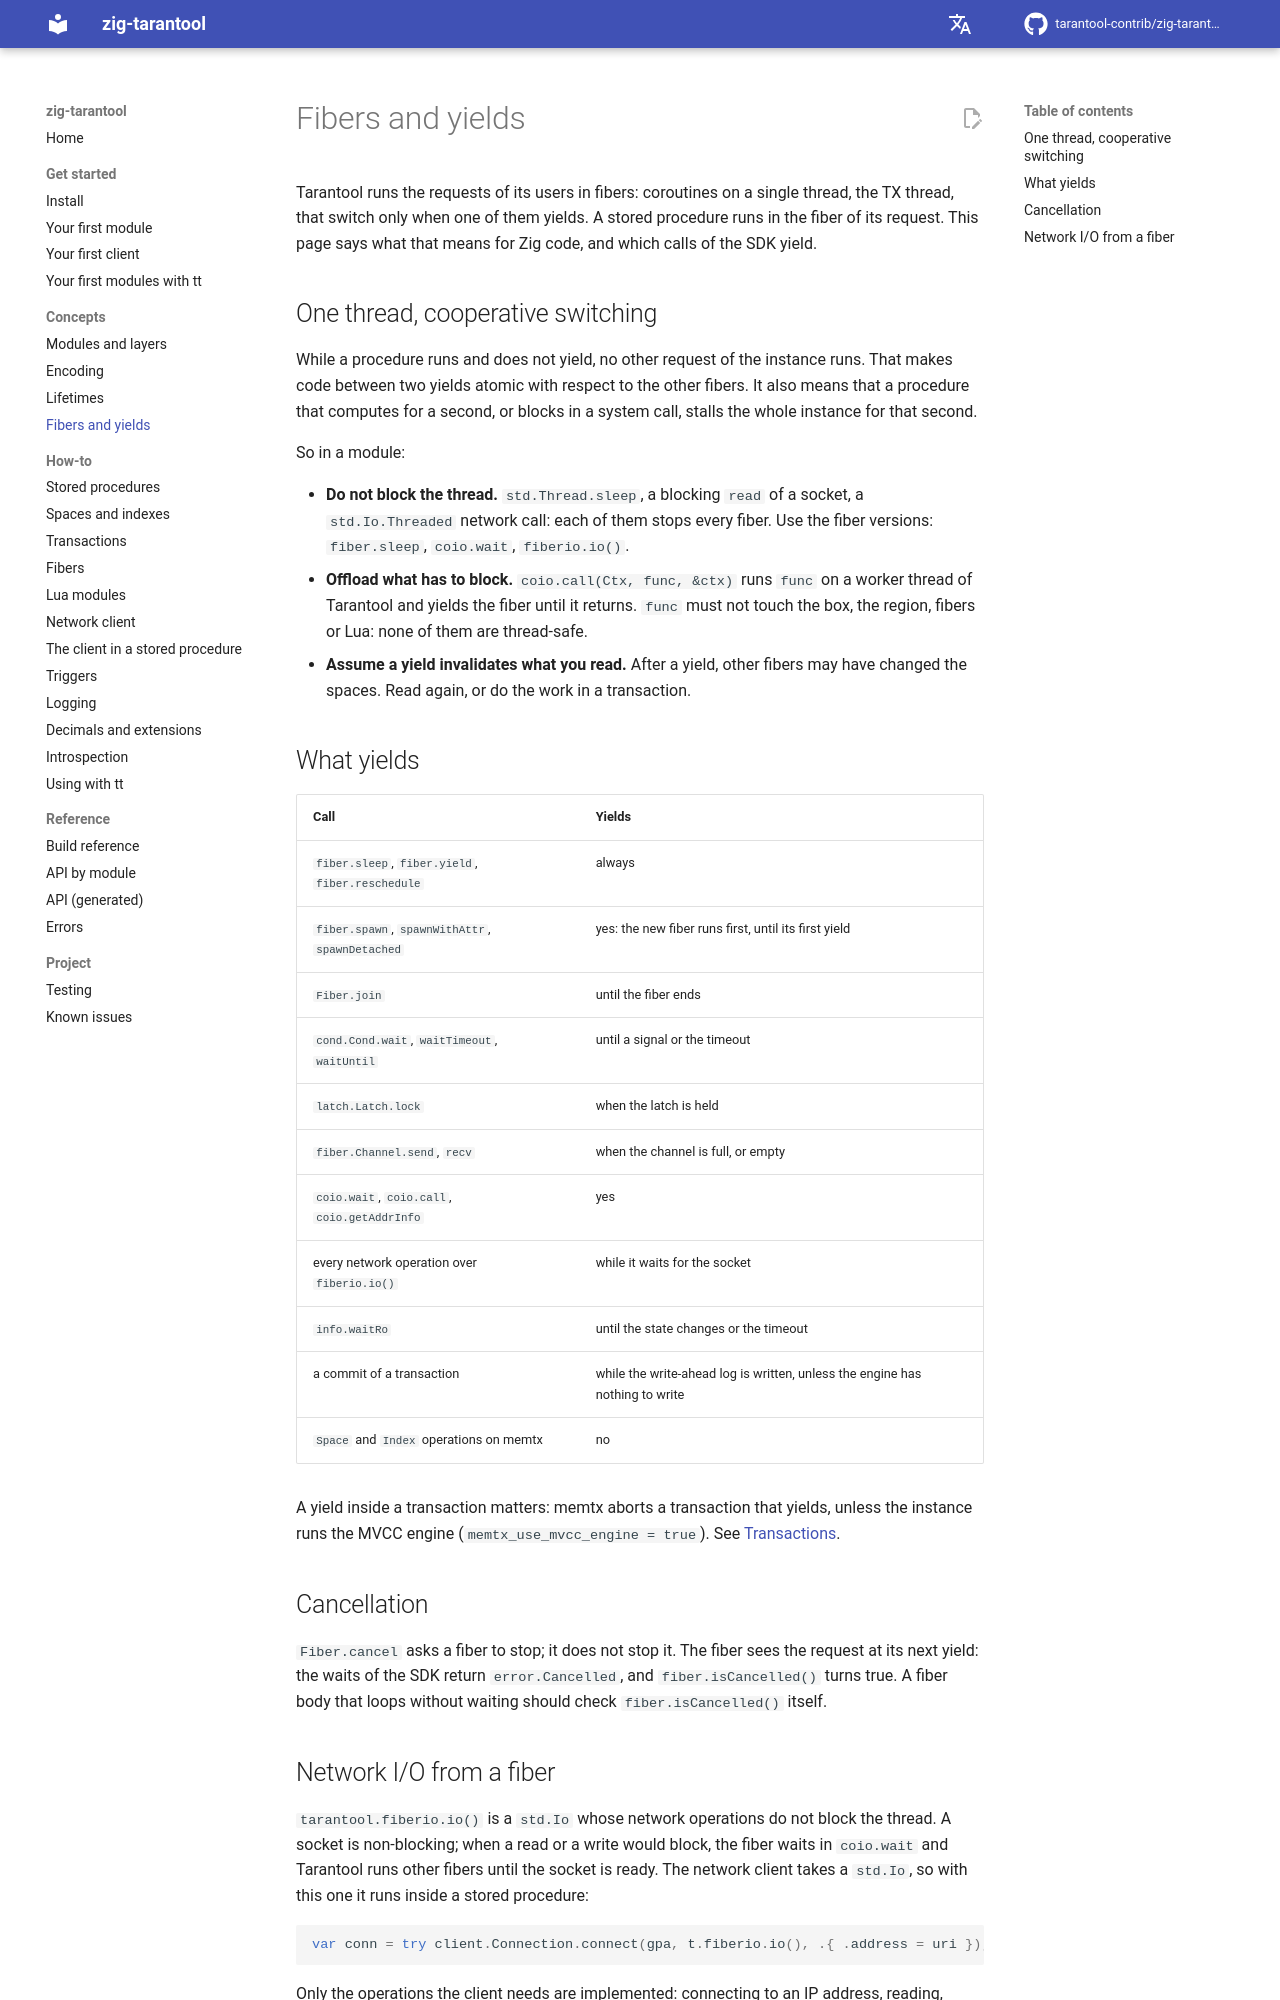

repository: tarantool-contrib/zig-tarantool · page: en/master/concepts/fibers/index.html · generator: mkdocs

# Fibers and yields

Tarantool runs the requests of its users in fibers: coroutines on a single
thread, the TX thread, that switch only when one of them yields. A stored
procedure runs in the fiber of its request. This page says what that means for
Zig code, and which calls of the SDK yield.

## One thread, cooperative switching

While a procedure runs and does not yield, no other request of the instance
runs. That makes code between two yields atomic with respect to the other
fibers. It also means that a procedure that computes for a second, or blocks in
a system call, stalls the whole instance for that second.

So in a module:

- **Do not block the thread.** `std.Thread.sleep`, a blocking `read` of a
  socket, a `std.Io.Threaded` network call: each of them stops every fiber.
  Use the fiber versions: `fiber.sleep`, `coio.wait`, `fiberio.io()`.
- **Offload what has to block.** `coio.call(Ctx, func, &ctx)` runs `func` on a
  worker thread of Tarantool and yields the fiber until it returns. `func` must
  not touch the box, the region, fibers or Lua: none of them are thread-safe.
- **Assume a yield invalidates what you read.** After a yield, other fibers may
  have changed the spaces. Read again, or do the work in a transaction.

## What yields

| Call | Yields |
|------|--------|
| `fiber.sleep`, `fiber.yield`, `fiber.reschedule` | always |
| `fiber.spawn`, `spawnWithAttr`, `spawnDetached` | yes: the new fiber runs first, until its first yield |
| `Fiber.join` | until the fiber ends |
| `cond.Cond.wait`, `waitTimeout`, `waitUntil` | until a signal or the timeout |
| `latch.Latch.lock` | when the latch is held |
| `fiber.Channel.send`, `recv` | when the channel is full, or empty |
| `coio.wait`, `coio.call`, `coio.getAddrInfo` | yes |
| every network operation over `fiberio.io()` | while it waits for the socket |
| `info.waitRo` | until the state changes or the timeout |
| a commit of a transaction | while the write-ahead log is written, unless the engine has nothing to write |
| `Space` and `Index` operations on memtx | no |

A yield inside a transaction matters: memtx aborts a transaction that yields,
unless the instance runs the MVCC engine (`memtx_use_mvcc_engine = true`). See
[Transactions](../how-to/transactions.md).

## Cancellation

`Fiber.cancel` asks a fiber to stop; it does not stop it. The fiber sees the
request at its next yield: the waits of the SDK return `error.Cancelled`, and
`fiber.isCancelled()` turns true. A fiber body that loops without waiting
should check `fiber.isCancelled()` itself.
